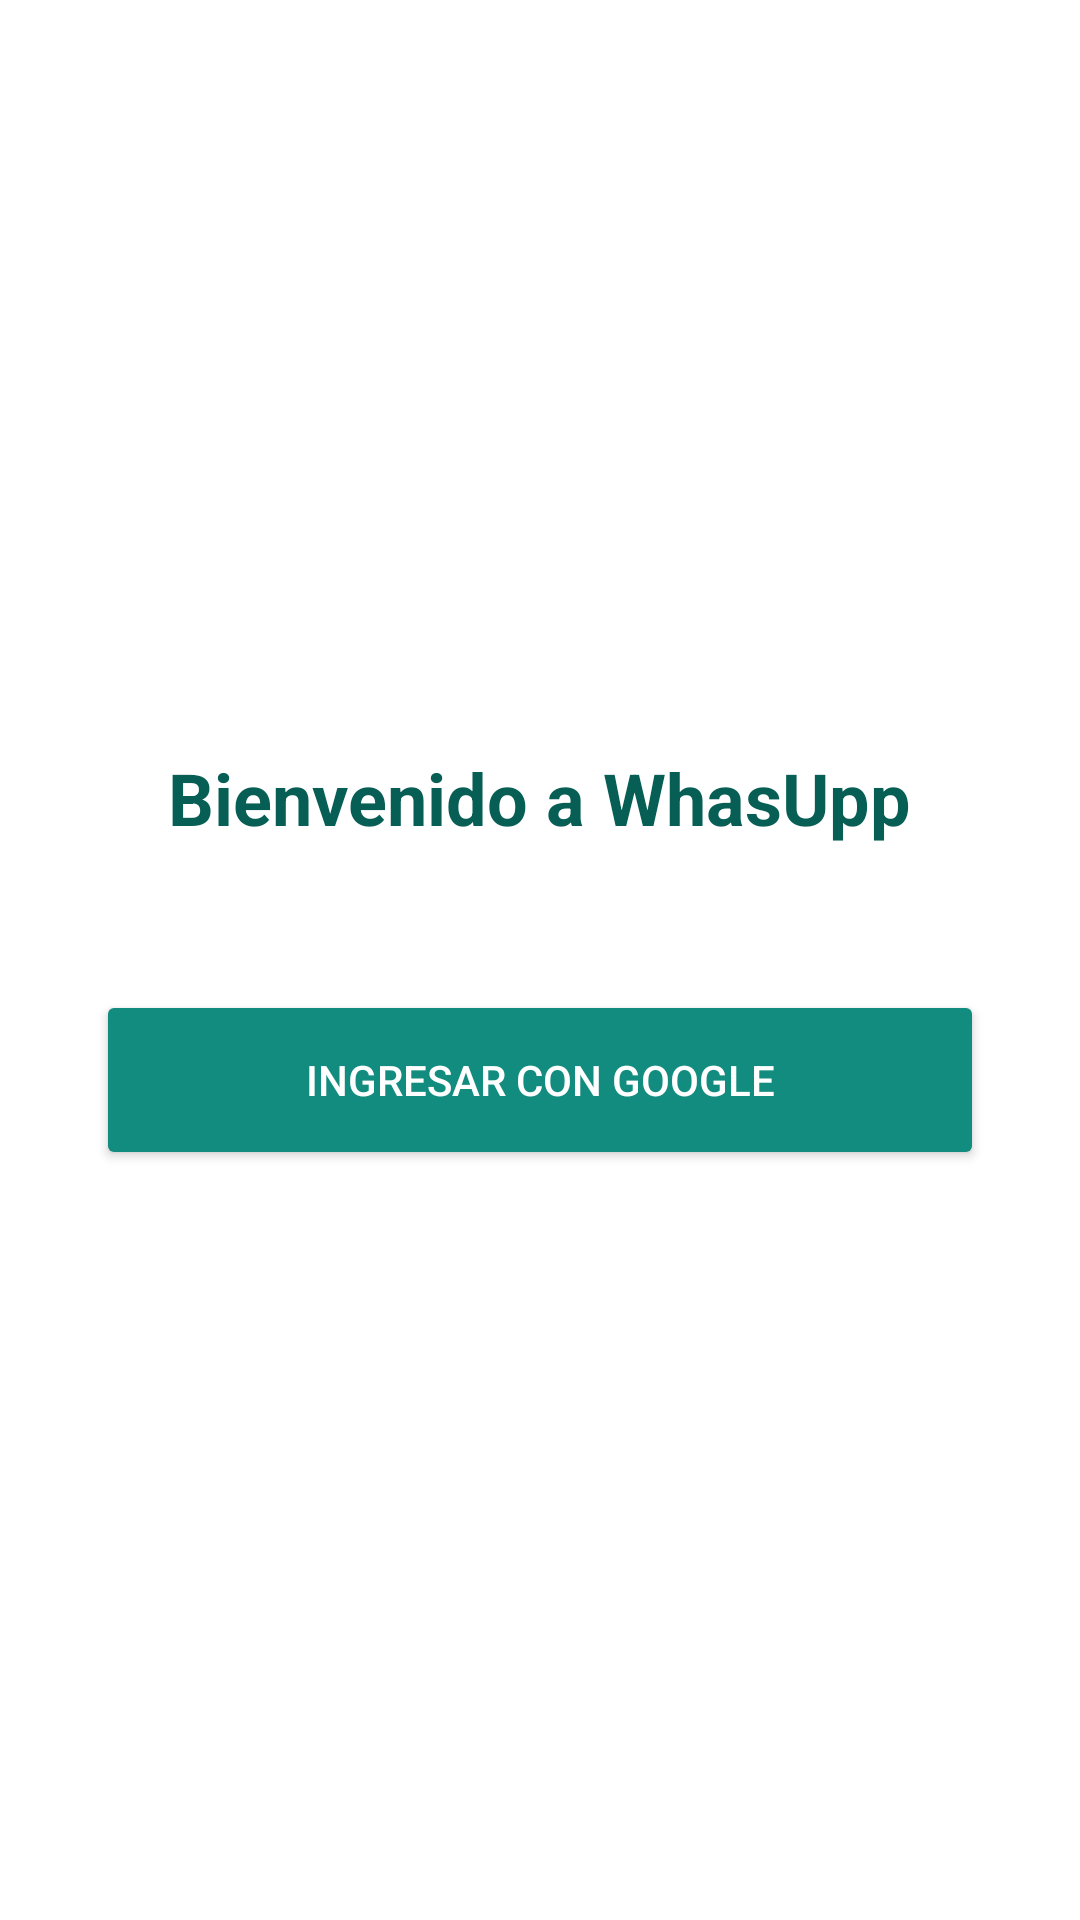

Write the Android layout XML for this screen, with the resource values it uses.
<!-- AndroidManifest.xml: application theme Theme.WhasUpp -->
<!-- res/layout/activity_login.xml -->
<?xml version="1.0" encoding="utf-8"?>
<LinearLayout xmlns:android="http://schemas.android.com/apk/res/android"
    android:layout_width="match_parent"
    android:layout_height="match_parent"
    android:gravity="center"
    android:orientation="vertical"
    android:background="@color/white"
    android:padding="32dp">

    <TextView
        android:layout_width="wrap_content"
        android:layout_height="wrap_content"
        android:text="@string/login_title"
        android:textSize="24sp"
        android:textColor="@color/whatsapp_primary"
        android:textStyle="bold"
        android:layout_marginBottom="48dp"/>

    <Button
        android:id="@+id/btnLoginGoogle"
        android:layout_width="match_parent"
        android:layout_height="60dp"
        android:text="@string/btn_google_sign_in"
        android:backgroundTint="@color/whatsapp_accent"
        android:textColor="@color/white"/>
</LinearLayout>
<!-- resources referenced by this layout -->
<resources>
  <color name="whatsapp_accent">#128C7E</color>
  <color name="whatsapp_primary">#075E54</color>
  <color name="white">#FFFFFFFF</color>
  <string name="btn_google_sign_in">Ingresar con Google</string>
  <string name="login_title">Bienvenido a WhasUpp</string>
  <style name="Theme.WhasUpp" parent="Base.Theme.WhasUpp" />
  <style name="Base.Theme.WhasUpp" parent="Theme.Material3.DayNight">
          <item name="colorPrimary">@color/whatsapp_primary</item>
          <item name="colorOnPrimary">@color/white</item>
          <item name="colorPrimaryContainer">@color/whatsapp_primary</item>
          <item name="colorOnPrimaryContainer">@color/white</item>
  
          <item name="colorSecondary">@color/whatsapp_accent</item>
          <item name="colorOnSecondary">@color/white</item>
          <item name="colorSecondaryContainer">@color/whatsapp_accent</item>
          <item name="colorOnSecondaryContainer">@color/white</item>
  
          <item name="android:statusBarColor">@color/whatsapp_primary</item>
          <item name="android:windowLightStatusBar">false</item>
      </style>
</resources>
